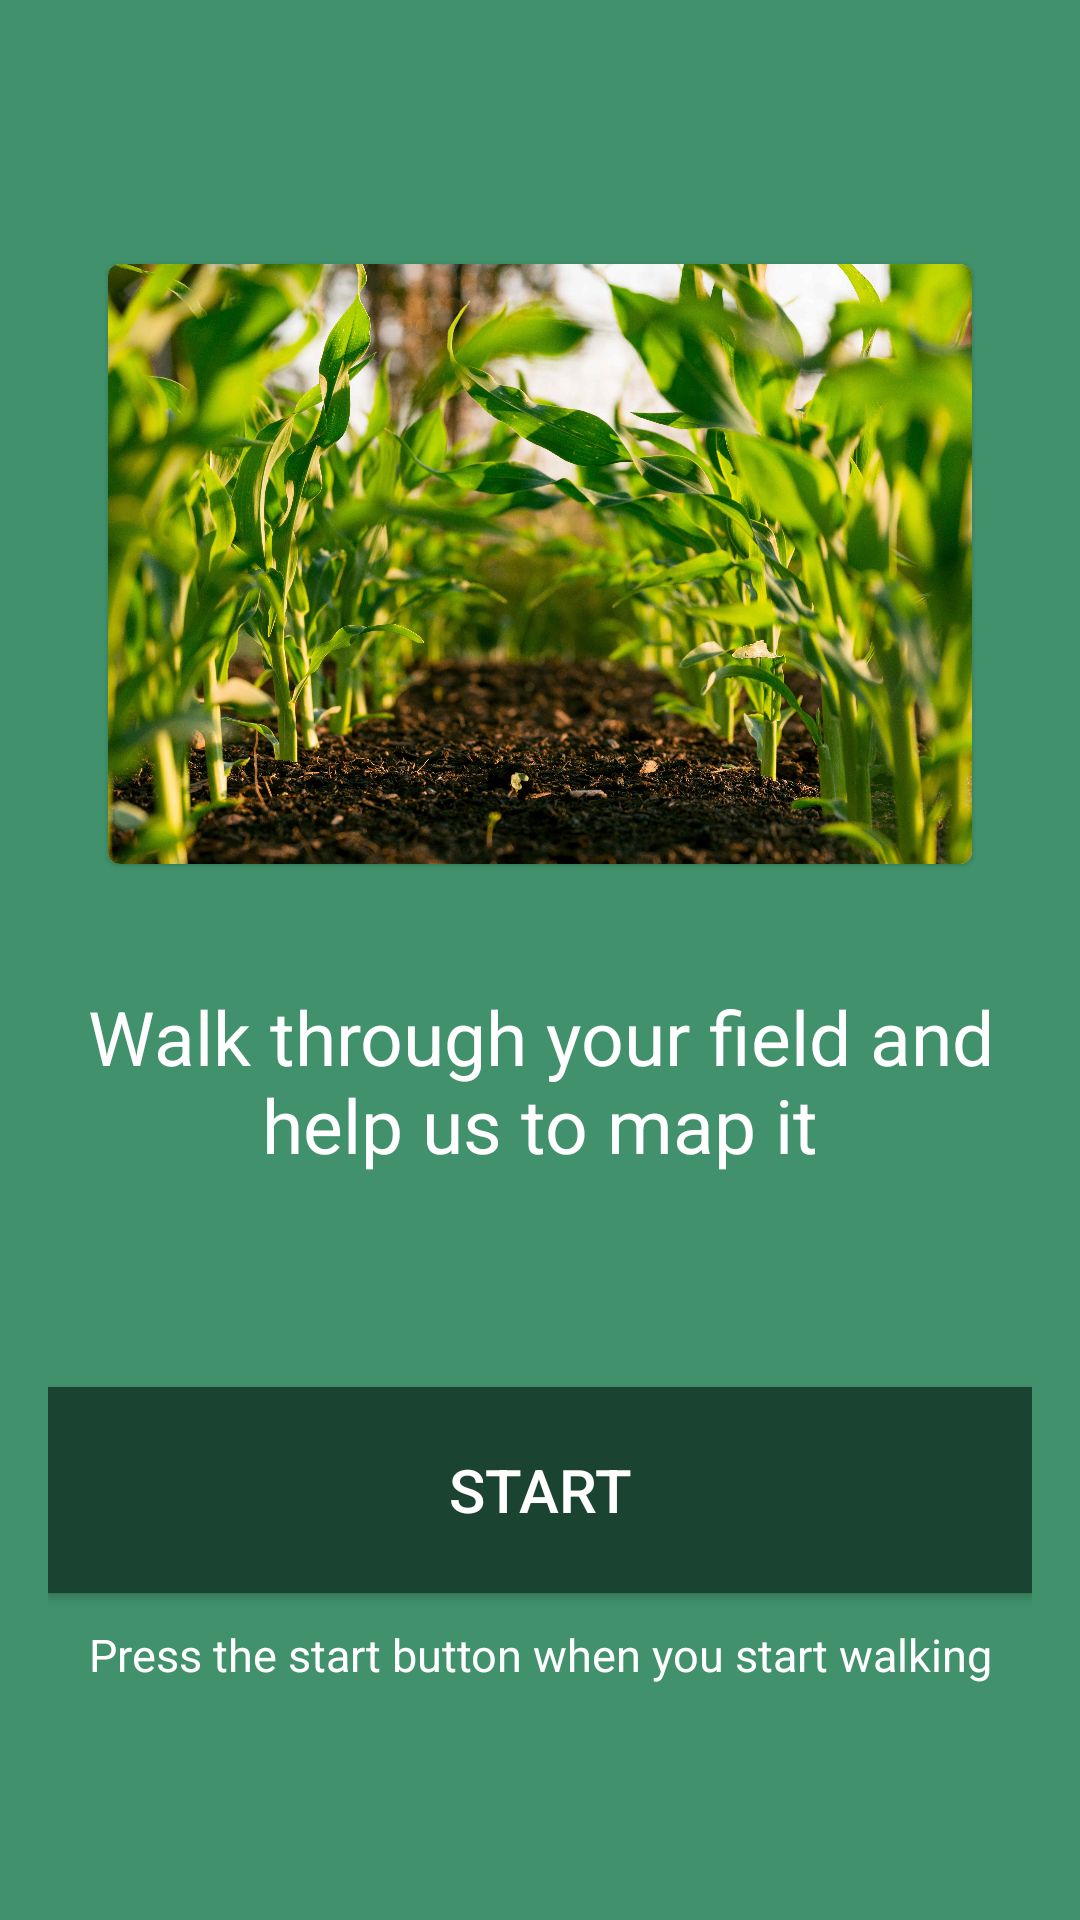

Write the Android layout XML for this screen, with the resource values it uses.
<!-- AndroidManifest.xml: application theme AppTheme -->
<!-- res/layout/activity_path_fragment.xml -->
<?xml version="1.0" encoding="utf-8"?>
<LinearLayout xmlns:android="http://schemas.android.com/apk/res/android"
    xmlns:app="http://schemas.android.com/apk/res-auto"
    android:layout_width="match_parent"
    android:layout_height="match_parent"
    android:background="@color/dark_green"
    android:gravity="center"
    android:orientation="vertical"
    android:padding="16dp"
    android:weightSum="9">

    <com.google.android.material.card.MaterialCardView
        android:id="@+id/create_card"
        android:layout_width="match_parent"
        android:layout_height="wrap_content"
        android:layout_margin="20dp"
        android:clickable="true">

        <LinearLayout
            android:layout_width="match_parent"
            android:layout_height="wrap_content"
            android:orientation="vertical">

            
            <ImageView
                android:layout_width="wrap_content"
                android:layout_height="200dp"
                app:srcCompat="@drawable/walkpath"
                android:scaleType="centerCrop"
                android:contentDescription="content_description_media"
                />
        </LinearLayout>

    </com.google.android.material.card.MaterialCardView>
    <TextView
        android:layout_width="match_parent"
        android:layout_height="wrap_content"
        android:gravity="center"
        android:text="@string/suggest_walk"
        android:textColor="@color/primaryTextColor"
        android:textSize="25dp"
        android:layout_weight="2"/>
    
    <androidx.appcompat.widget.AppCompatButton
        android:id="@+id/btn_start_walk"
        android:layout_width="match_parent"
        android:layout_height="wrap_content"
        android:layout_marginTop="50dp"
        android:layout_weight="1"
        android:text="@string/start"
        android:textSize="20dp"
        android:textColor="@color/white"
        android:background="@color/green_black"
        />
    <TextView
        android:layout_width="match_parent"
        android:layout_height="wrap_content"
        android:gravity="center"
        android:text="@string/start_instruction"
        android:textColor="@color/primaryTextColor"
        android:textSize="15dp"
        android:layout_weight="1"/>

</LinearLayout>
<!-- resources referenced by this layout -->
<resources>
  <color name="dark_green">#40916c</color>
  <color name="green_black">#1b4332</color>
  <color name="primaryTextColor">#ffffff</color>
  <color name="white">#ffffff</color>
  <!-- drawable walkpath: jpg bitmap (drawable, 984031 bytes) -->
  <string name="start">Start</string>
  <string name="start_instruction">Press the start button when you start walking</string>
  <string name="suggest_walk">Walk through your field and help us to map it</string>
  <style name="AppTheme" parent="Theme.MaterialComponents.Light.NoActionBar">
          
          <item name="colorPrimary">@color/colorPrimary</item>
          <item name="colorPrimaryDark">@color/green_black</item>
          <item name="colorAccent">@color/colorAccent</item>
      </style>
  <color name="colorPrimary">#6200EE</color>
  <color name="colorAccent">#03DAC5</color>
</resources>
